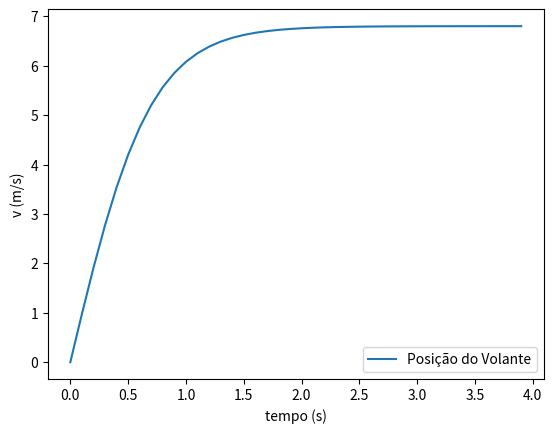

Python code for this plot:
# -*- coding: utf-8 -*-
"""
Created on Mon Mar 21 17:45:52 2022

@author: Alexandre
"""

import numpy as np
import matplotlib.pyplot as plt
import sympy as sym
from numpy import block

t = sym.Symbol('t')
v = sym.Symbol('v')
vt = sym.Symbol('vt')
g = sym.Symbol('g')
D = sym.Symbol('D')
a = sym.Symbol('a')
aS = sym.Symbol('aS')

D = sym.Derivative(vt**2 / g*sym.log(sym.cosh(g/vt*t)), t, evaluate=True)
print('v', D)

v = sym.simplify(D)
print('v=', v)

t2 = np.arange(0,4,0.1)
vt2 = 6.80
g2=9.8

v2 = vt2 * np.tanh(g2*t2/vt2)

fig = plt.figure()
ax = fig.add_subplot(1,1,1)

ax.set_xlabel('tempo (s)')
ax.set_ylabel('v (m/s)')
ax.plot(t2, v2, label='Posição do Volante')
plt.legend()
